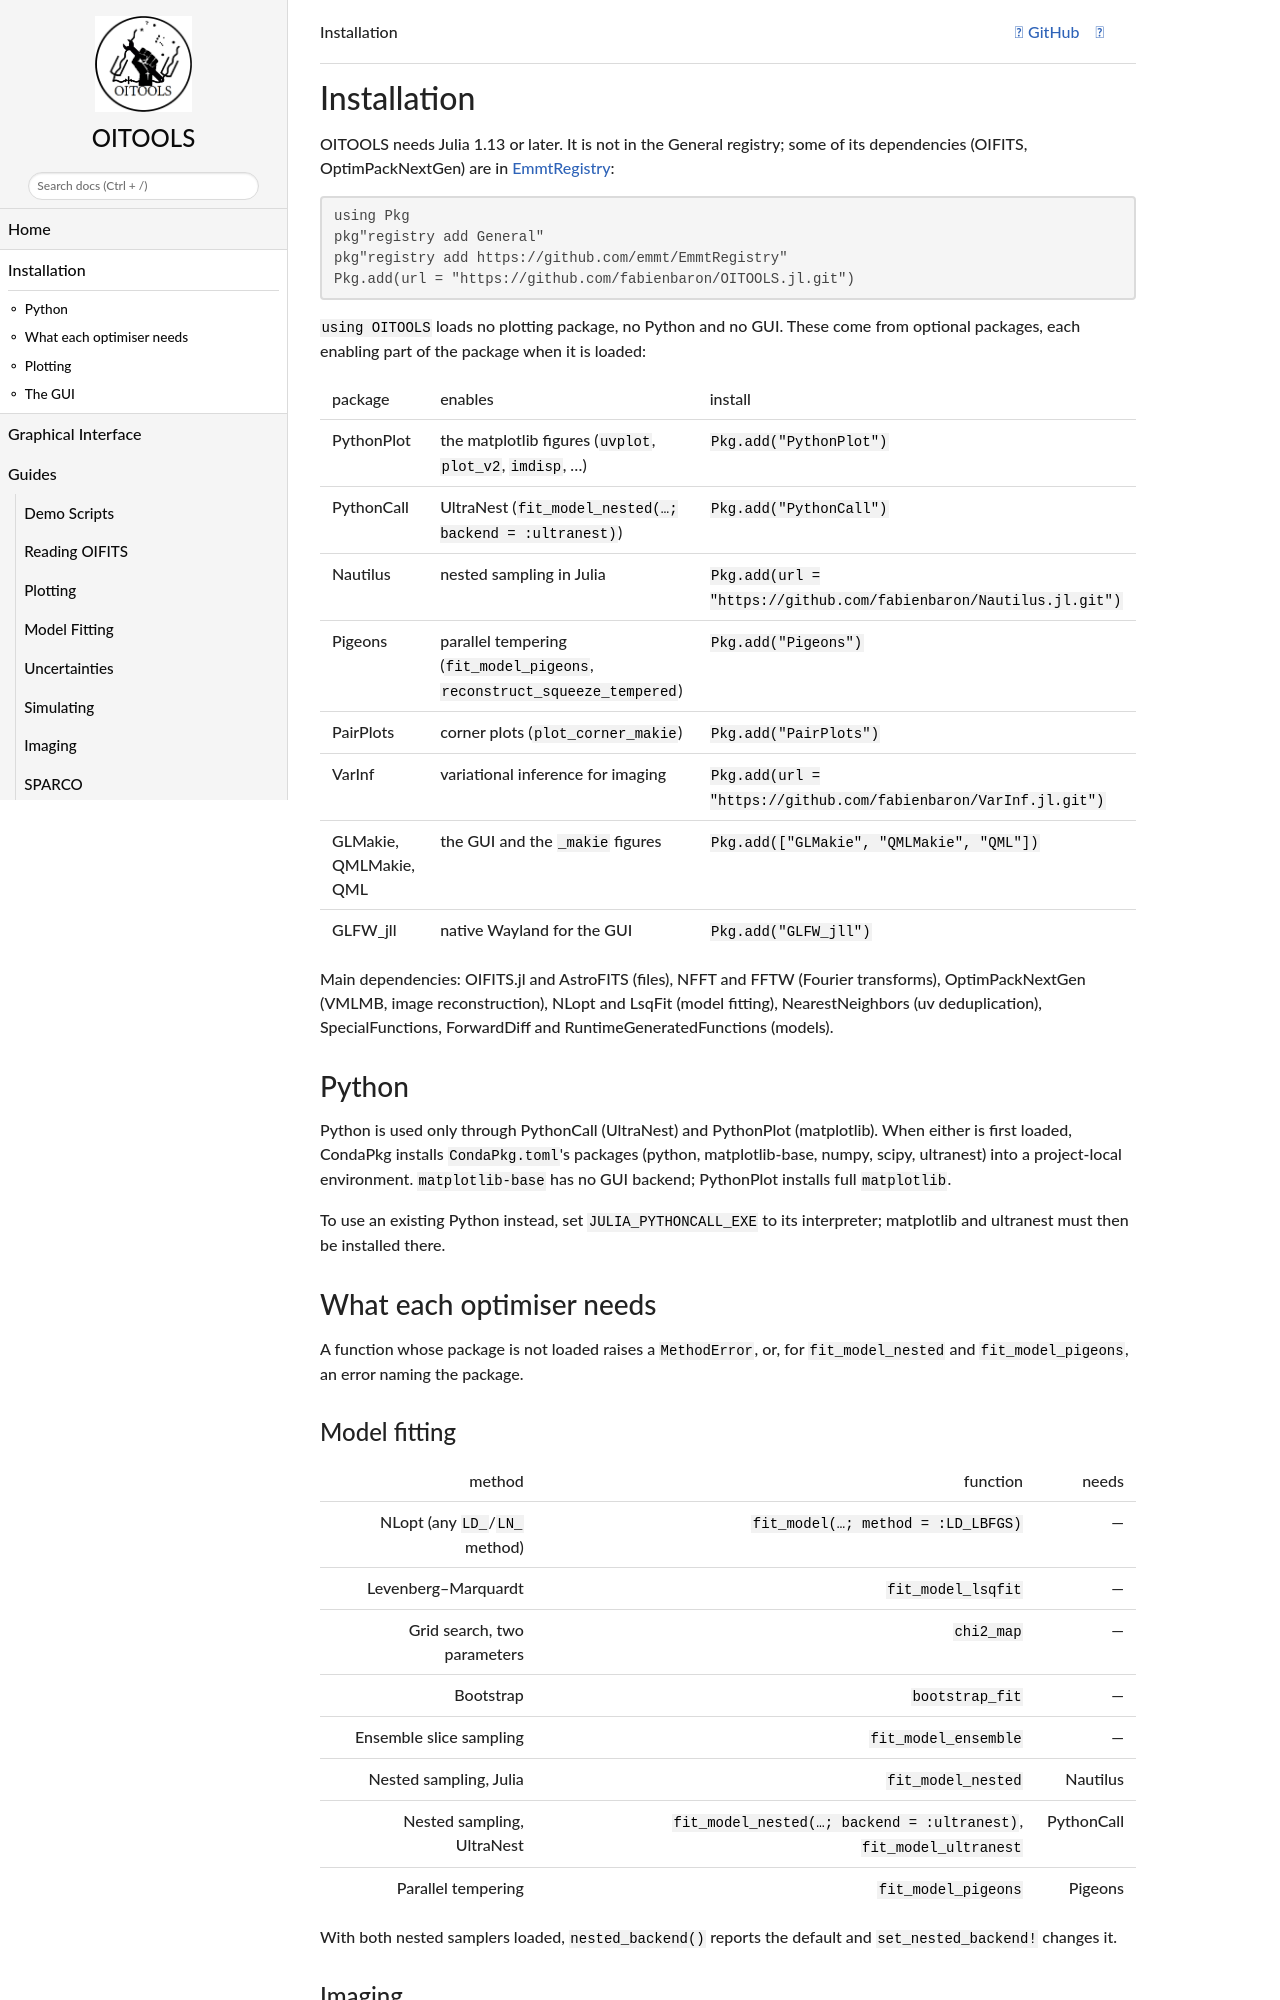

repository: fabienbaron/OITOOLS.jl · page: dev/install/index.html · generator: mkdocs

# Installation

OITOOLS needs Julia 1.13 or later. It is not in the General registry; some of its dependencies
(OIFITS, OptimPackNextGen) are in [EmmtRegistry](https://github.com/emmt/EmmtRegistry):

```julia
using Pkg
pkg"registry add General"
pkg"registry add https://github.com/emmt/EmmtRegistry"
Pkg.add(url = "https://github.com/fabienbaron/OITOOLS.jl.git")
```

`using OITOOLS` loads no plotting package, no Python and no GUI. These come from optional
packages, each enabling part of the package when it is loaded:

| package | enables | install |
|:--|:--|:--|
| PythonPlot | the matplotlib figures (`uvplot`, `plot_v2`, `imdisp`, …) | `Pkg.add("PythonPlot")` |
| PythonCall | UltraNest (`fit_model_nested(…; backend = :ultranest)`) | `Pkg.add("PythonCall")` |
| Nautilus | nested sampling in Julia | `Pkg.add(url = "https://github.com/fabienbaron/Nautilus.jl.git")` |
| Pigeons | parallel tempering (`fit_model_pigeons`, `reconstruct_squeeze_tempered`) | `Pkg.add("Pigeons")` |
| PairPlots | corner plots (`plot_corner_makie`) | `Pkg.add("PairPlots")` |
| VarInf | variational inference for imaging | `Pkg.add(url = "https://github.com/fabienbaron/VarInf.jl.git")` |
| GLMakie, QMLMakie, QML | the GUI and the `_makie` figures | `Pkg.add(["GLMakie", "QMLMakie", "QML"])` |
| GLFW_jll | native Wayland for the GUI | `Pkg.add("GLFW_jll")` |

Main dependencies: OIFITS.jl and AstroFITS (files), NFFT and FFTW (Fourier transforms),
OptimPackNextGen (VMLMB, image reconstruction), NLopt and LsqFit (model fitting),
NearestNeighbors (uv deduplication), SpecialFunctions, ForwardDiff and
RuntimeGeneratedFunctions (models).

## Python

Python is used only through PythonCall (UltraNest) and PythonPlot (matplotlib). When either is
first loaded, CondaPkg installs `CondaPkg.toml`'s packages (python, matplotlib-base, numpy,
scipy, ultranest) into a project-local environment. `matplotlib-base` has no GUI backend;
PythonPlot installs full `matplotlib`.

To use an existing Python instead, set `JULIA_PYTHONCALL_EXE` to its interpreter; matplotlib and
ultranest must then be installed there.

## What each optimiser needs

A function whose package is not loaded raises a `MethodError`, or, for `fit_model_nested` and
`fit_model_pigeons`, an error naming the package.
